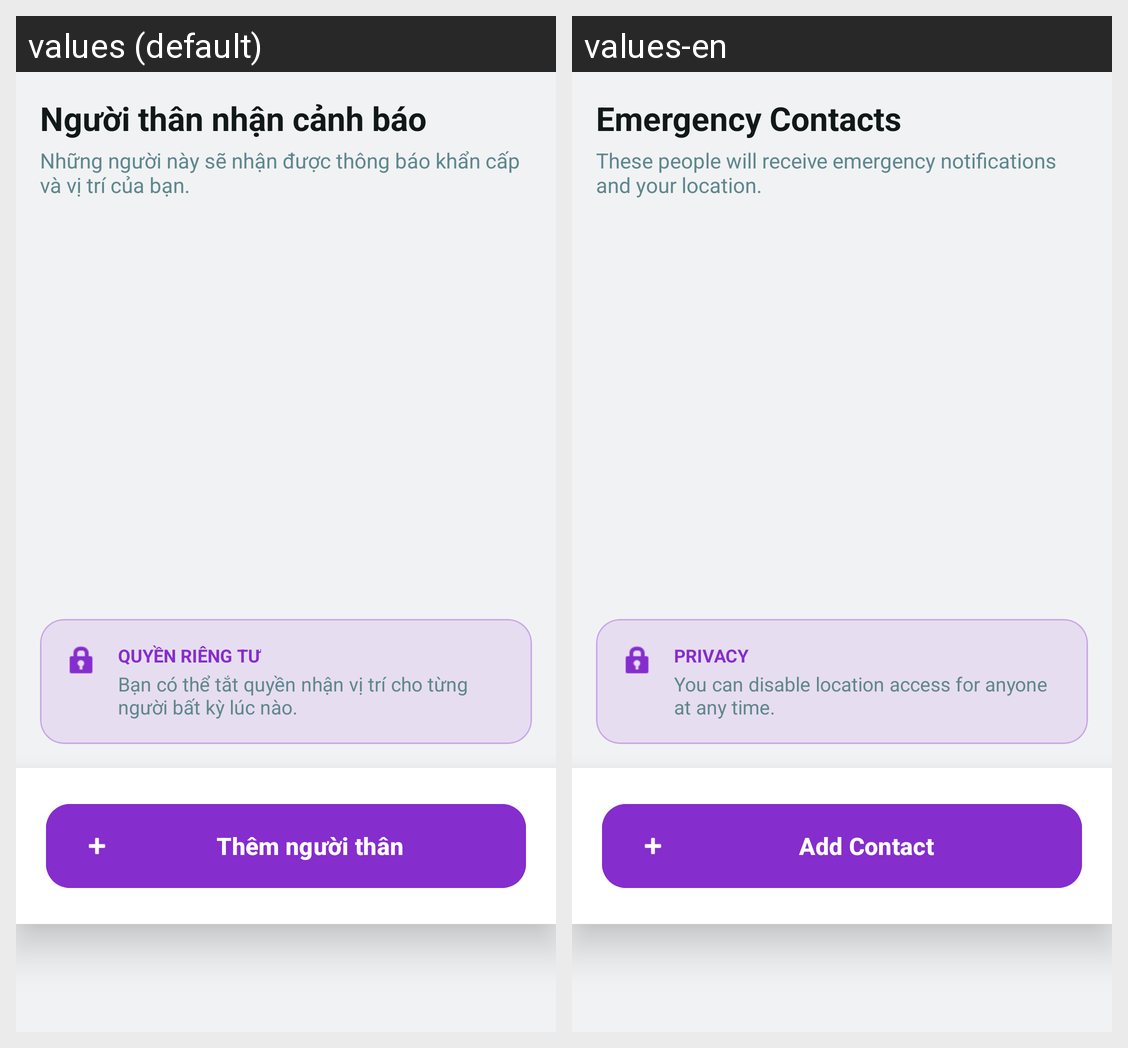

Here is an Android app screen in its default locale and in the app's own translations. Write out the translated-string differences for the strings that appear on this screen.
Android screen res/layout/fragment_contacts.xml rendered under 2 locales, left to right: values (default), values-en. Device: Nexus 5 (rendered at 1080×1920; each locale shown at half size, 540×960, under a caption strip naming it); theme Theme.EmergencyLastJournal.
Strings drawn on this screen, with the default value and each locale's value (text and hints the layout hard-codes, and strings that could not be matched under every locale, appear in the picture but are not listed):

contact_header
  values: Người thân nhận cảnh báo
  values-en: Emergency Contacts

contact_sub
  values: Những người này sẽ nhận được thông báo khẩn cấp và vị trí của bạn.
  values-en: These people will receive emergency notifications and your location.

privacy_title
  values: Quyền riêng tư
  values-en: Privacy

privacy_desc
  values: Bạn có thể tắt quyền nhận vị trí cho từng người bất kỳ lúc nào.
  values-en: You can disable location access for anyone at any time.

add_contact
  values: Thêm người thân
  values-en: Add Contact
